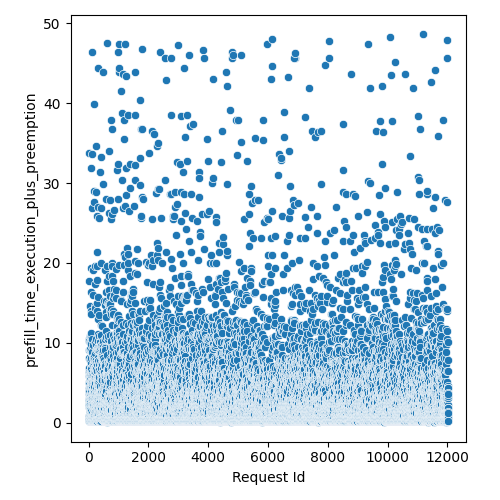

Values plotted in this chart, from the file beside it:
Request Id, prefill_time_execution_plus_preemption
4, 2.727
5, 1.936
3, 0.8098
8, 4.112
1, 2.925
0, 2.727
6, 9.057
7, 10.44
9, 6.881
2, 2.925
14, 2.738
15, 3.529
24, 5.791
13, 0.7585
16, 0.2289
22, 2.144
10, 5.111
21, 2.144
17, 4.914
12, 2.342
19, 6.298
20, 10.18
25, 17.76
18, 8.068
23, 4.32
11, 33.75
26, 0.3792
28, 2.795
27, 2.144
36, 0.7642
37, 0.3792
33, 3.399
32, 1.411
34, 10.06
31, 5.902
35, 6.298
29, 3.925
30, 0.5767
44, 3.529
45, 7.772
42, 4.518
41, 5.309
43, 0.3792
39, 0.571
38, 1.353
40, 0.571
57, 1.816
56, 4.345
52, 3.331
58, 0.9677
48, 1.947
47, 0.1888
51, 2.738
59, 0.2368
46, 2.342
49, 9.067
54, 5.902
60, 5.393
53, 9.265
55, 10.78
... 11,971 more rows
